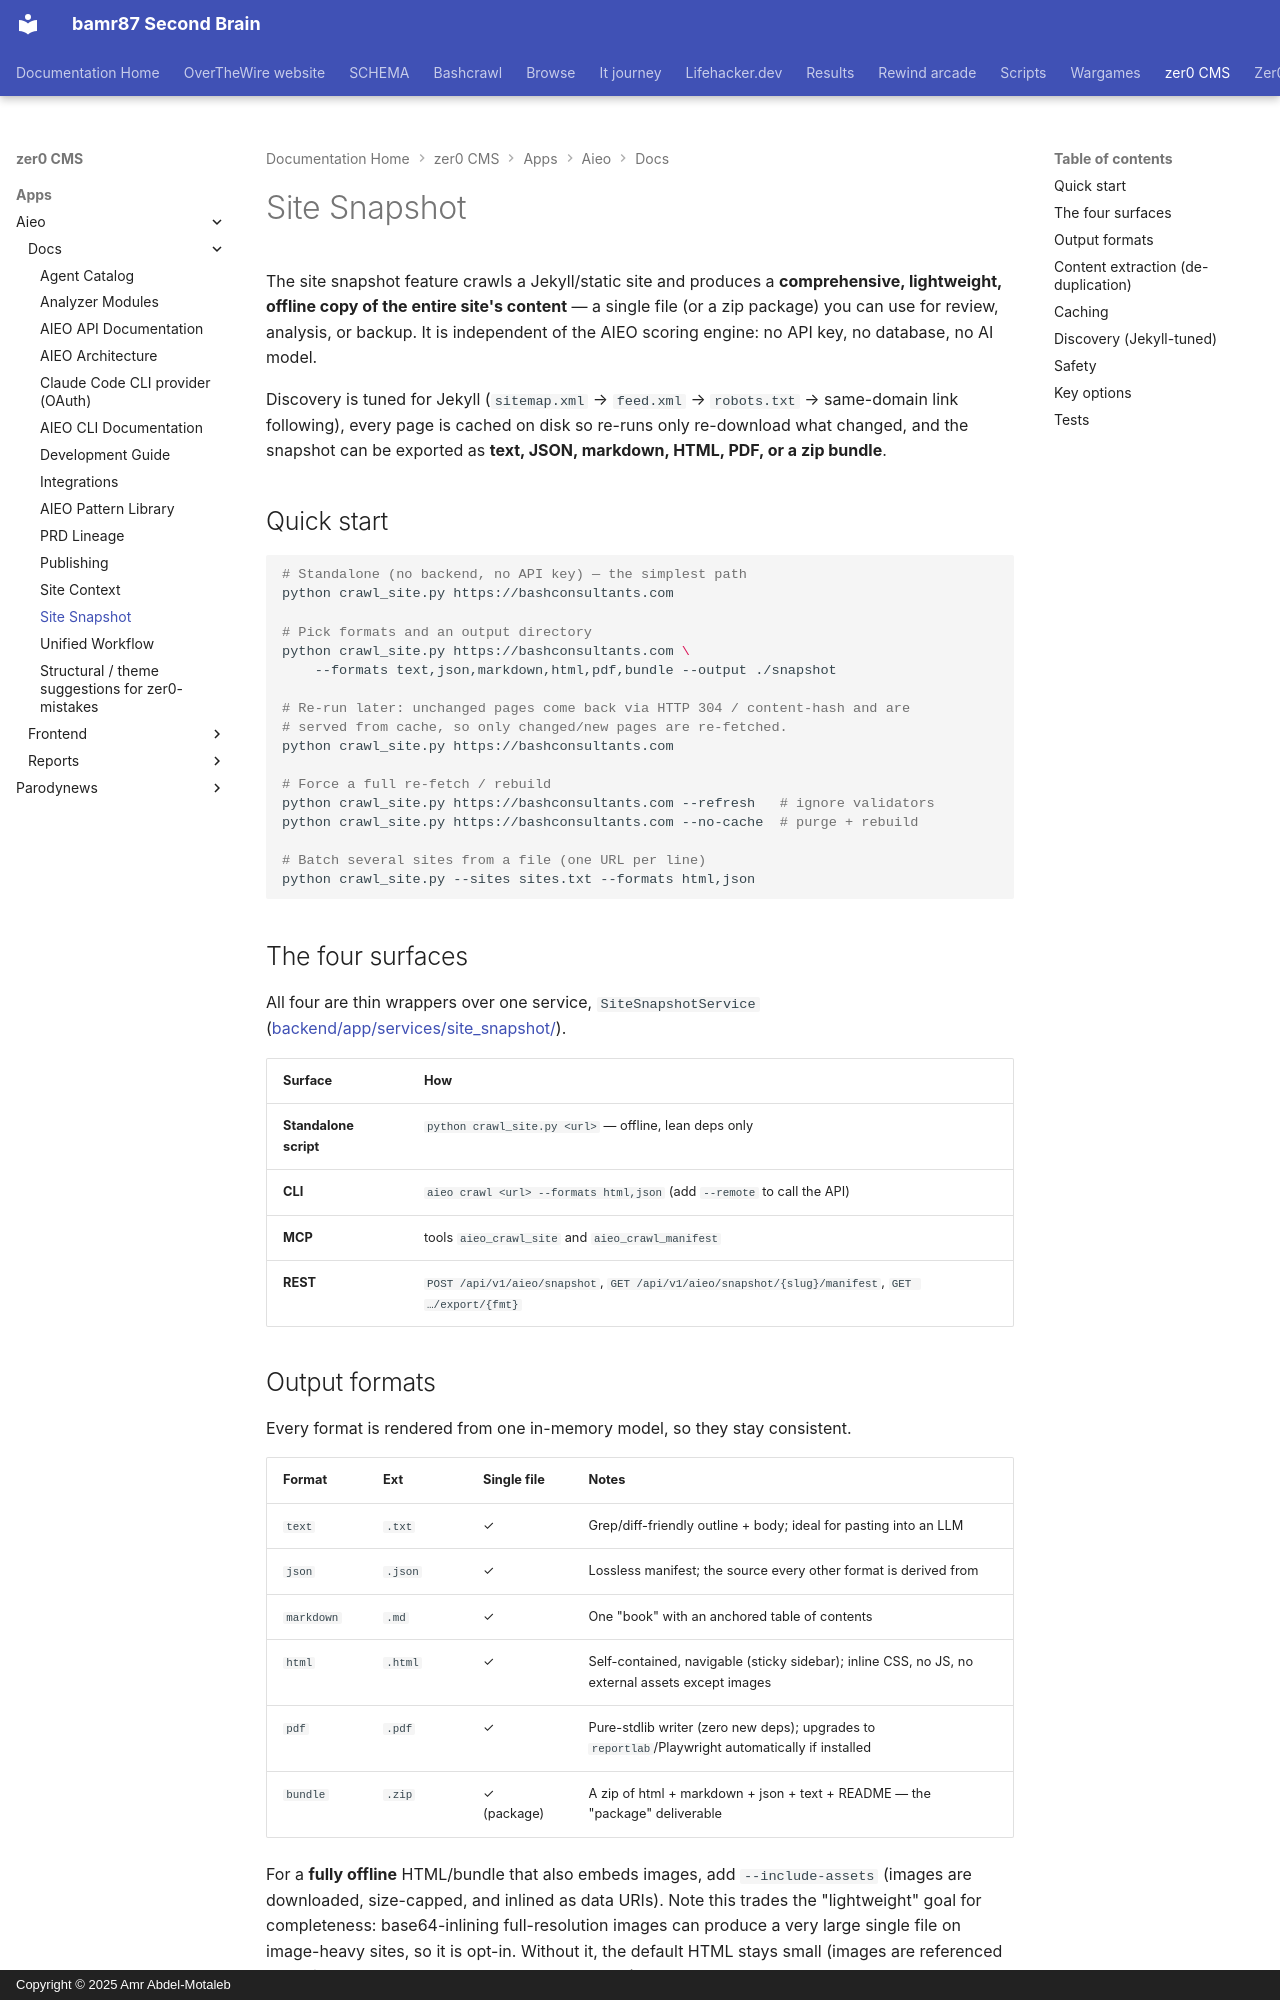

repository: bamr87/README · page: zer0-CMS/apps/aieo/docs/SNAPSHOT/index.html · generator: mkdocs · copyright: Copyright © 2025 Amr Abdel-Motaleb

---
source_file: apps/aieo/docs/SNAPSHOT.md
source_repo: bamr87/zer0-CMS
source_url: https://github.com/bamr87/zer0-CMS/blob/main/apps/aieo/docs/SNAPSHOT.md
title: Site Snapshot
---
# Site Snapshot

The site snapshot feature crawls a Jekyll/static site and produces a **comprehensive, lightweight, offline copy of the entire site's content** — a single file (or a zip package) you can use for review, analysis, or backup. It is independent of the AIEO scoring engine: no API key, no database, no AI model.

Discovery is tuned for Jekyll (`sitemap.xml` → `feed.xml` → `robots.txt` → same-domain link following), every page is cached on disk so re-runs only re-download what changed, and the snapshot can be exported as **text, JSON, markdown, HTML, PDF, or a zip bundle**.

## Quick start

```bash
# Standalone (no backend, no API key) — the simplest path
python crawl_site.py https://bashconsultants.com

# Pick formats and an output directory
python crawl_site.py https://bashconsultants.com \
    --formats text,json,markdown,html,pdf,bundle --output ./snapshot

# Re-run later: unchanged pages come back via HTTP 304 / content-hash and are
# served from cache, so only changed/new pages are re-fetched.
python crawl_site.py https://bashconsultants.com

# Force a full re-fetch / rebuild
python crawl_site.py https://bashconsultants.com --refresh   # ignore validators
python crawl_site.py https://bashconsultants.com --no-cache  # purge + rebuild

# Batch several sites from a file (one URL per line)
python crawl_site.py --sites sites.txt --formats html,json
```

## The four surfaces

All four are thin wrappers over one service, `SiteSnapshotService` ([backend/app/services/site_snapshot/](../backend/app/services/site_snapshot/)).

| Surface | How |
| --- | --- |
| **Standalone script** | `python crawl_site.py <url>` — offline, lean deps only |
| **CLI** | `aieo crawl <url> --formats html,json` (add `--remote` to call the API) |
| **MCP** | tools `aieo_crawl_site` and `aieo_crawl_manifest` |
| **REST** | `POST /api/v1/aieo/snapshot`, `GET /api/v1/aieo/snapshot/{slug}/manifest`, `GET …/export/{fmt}` |

## Output formats

Every format is rendered from one in-memory model, so they stay consistent.

| Format | Ext | Single file | Notes |
| --- | --- | --- | --- |
| `text` | `.txt` | ✓ | Grep/diff-friendly outline + body; ideal for pasting into an LLM |
| `json` | `.json` | ✓ | Lossless manifest; the source every other format is derived from |
| `markdown` | `.md` | ✓ | One "book" with an anchored table of contents |
| `html` | `.html` | ✓ | Self-contained, navigable (sticky sidebar); inline CSS, no JS, no external assets except images |
| `pdf` | `.pdf` | ✓ | Pure-stdlib writer (zero new deps); upgrades to `reportlab`/Playwright automatically if installed |
| `bundle` | `.zip` | ✓ (package) | A zip of html + markdown + json + text + README — the "package" deliverable |

For a **fully offline** HTML/bundle that also embeds images, add `--include-assets` (images are downloaded, size-capped, and inlined as data URIs). Note this trades the "lightweight" goal for completeness: base64-inlining full-resolution images can produce a very large single file on image-heavy sites, so it is opt-in. Without it, the default HTML stays small (images are referenced by their absolute URL and load over the network).
